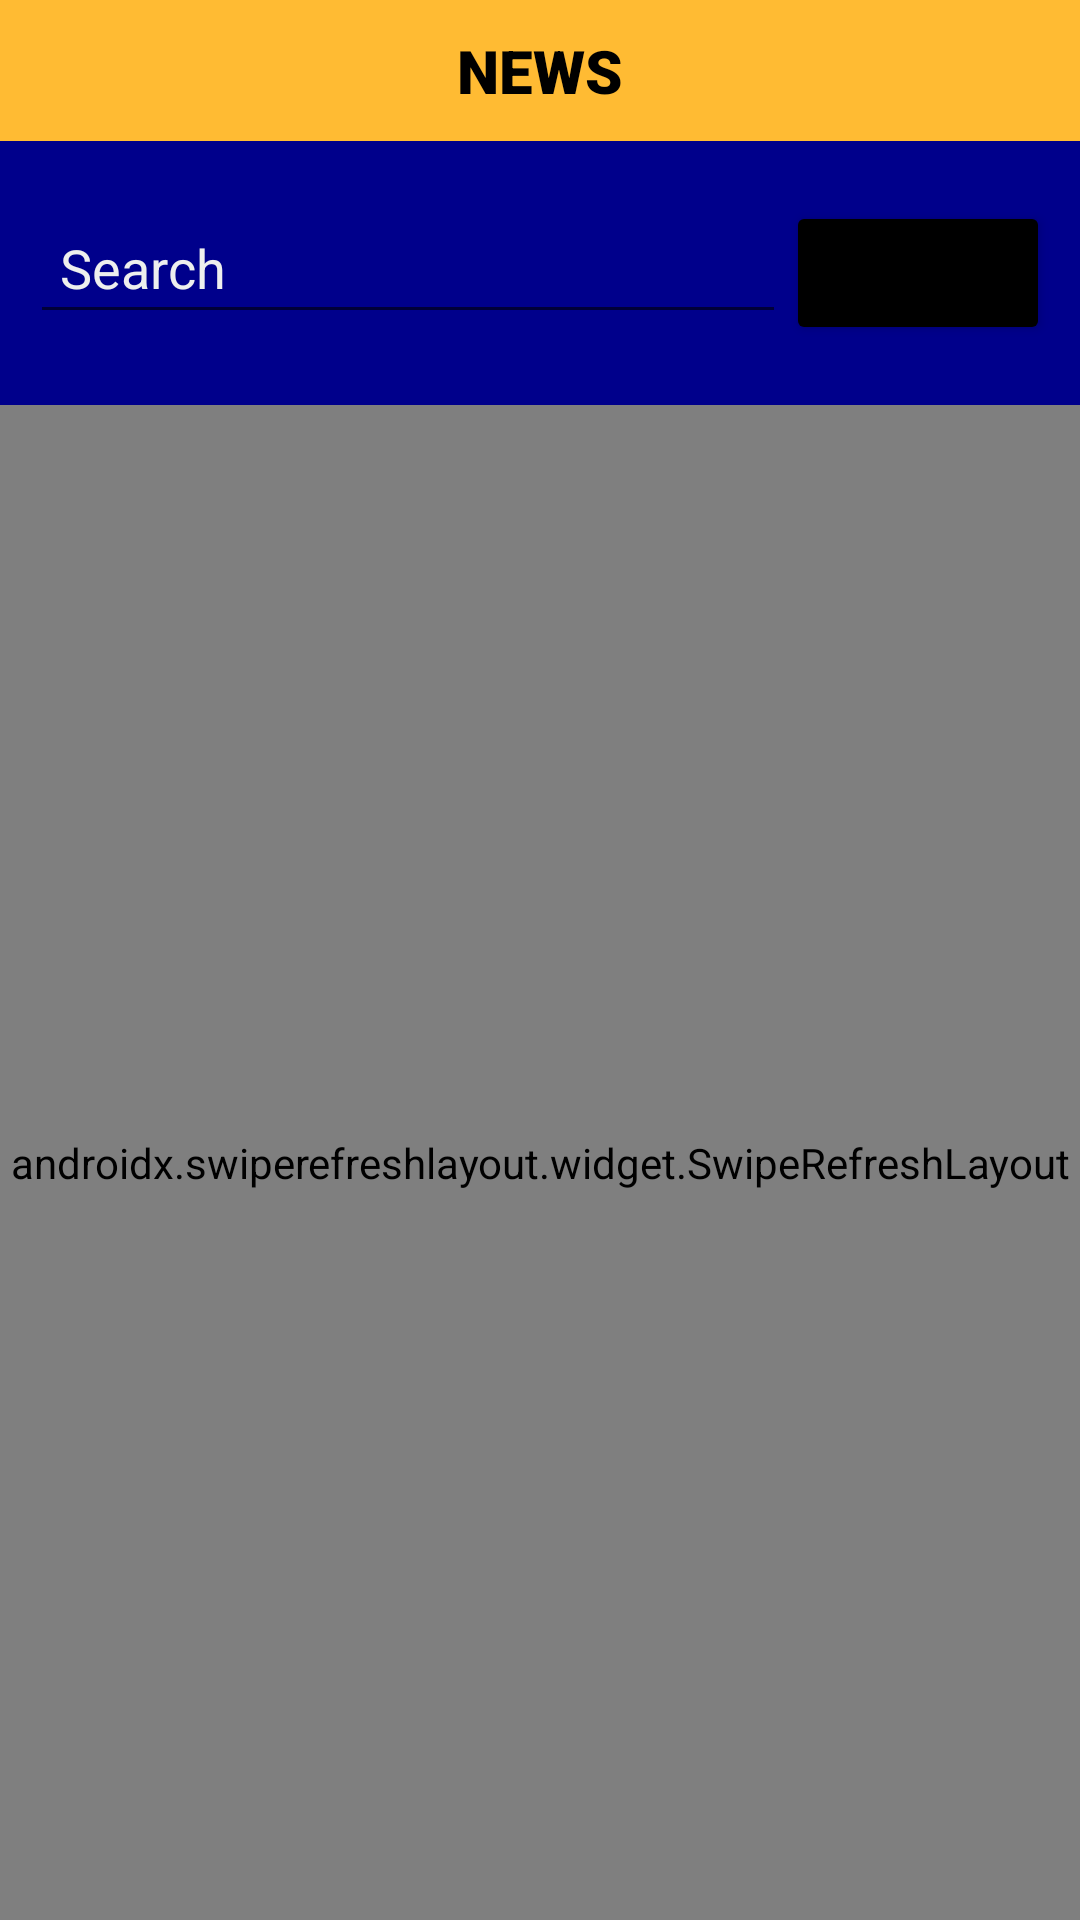

Android layout source for this screen:
<!-- AndroidManifest.xml: application theme Theme.NewsAppV2 -->
<!-- res/layout/activity_main.xml -->
<?xml version="1.0" encoding="utf-8"?>
<LinearLayout xmlns:android="http://schemas.android.com/apk/res/android"
    xmlns:app="http://schemas.android.com/apk/res-auto"
    xmlns:tools="http://schemas.android.com/tools"
    android:layout_width="match_parent"
    android:layout_height="match_parent"
    android:orientation="vertical"
    android:background="#00008B"
    tools:context=".MainActivity">

    <TextView
        android:layout_width="match_parent"
        android:layout_height="wrap_content"
        android:text="NEWS"
        android:textSize="20sp"
        android:textColor="@color/black"
        android:background="@color/gold"
        android:fontFamily="sans-serif-black"
        android:textAlignment="center"
        android:padding="10dp"/>

    <GridLayout
        android:layout_width="match_parent"
        android:layout_height="wrap_content"
        android:layout_margin="10dp"
        android:paddingTop="10dp"
        android:paddingBottom="10dp"
        android:columnCount="2"
        android:rowCount="2"
        android:background="@drawable/black_background">

        <EditText
            android:layout_width="wrap_content"
            android:layout_height="wrap_content"
            android:id="@+id/editQuery"
            android:ems="10"
            android:padding="10dp"
            android:layout_column="0"
            android:layout_columnWeight="1"
            android:layout_row="0"
            android:inputType="textPersonName"
            android:hint="Search"
            android:textColor="@color/white"
            android:textColorHint="@color/grey"/>

        <Button
            android:layout_width="wrap_content"
            android:layout_height="wrap_content"
            android:id="@+id/buttonSearch"
            android:layout_column="1"
            android:layout_row="0"
            android:drawableRight="@drawable/ic_baseline_search_24"
            android:paddingEnd="20dp"
            android:backgroundTint="@color/black"/>




    </GridLayout>

    <androidx.swiperefreshlayout.widget.SwipeRefreshLayout
        android:layout_width="match_parent"
        android:layout_height="match_parent"
        android:id="@+id/swipeRefresh">

        <androidx.recyclerview.widget.RecyclerView
            android:id="@+id/recyclerView"
            android:layout_marginTop="5dp"
            android:layout_height="match_parent"
            android:layout_width="match_parent"/>

    </androidx.swiperefreshlayout.widget.SwipeRefreshLayout>






</LinearLayout>
<!-- resources referenced by this layout -->
<resources>
  <color name="black">#FF000000</color>
  <color name="gold">@android:color/holo_orange_light</color>
  <color name="grey">#eeefee</color>
  <color name="white">#FFFFFFFF</color>
  <style name="Theme.NewsAppV2" parent="Theme.MaterialComponents.DayNight.NoActionBar">
          
          <item name="colorPrimary">@color/purple_500</item>
          <item name="colorPrimaryVariant">@color/purple_700</item>
          <item name="colorOnPrimary">@color/white</item>
          
          <item name="colorSecondary">@color/teal_200</item>
          <item name="colorSecondaryVariant">@color/teal_700</item>
          <item name="colorOnSecondary">@color/black</item>
          
          <item name="android:statusBarColor" tools:targetApi="l">?attr/colorPrimaryVariant</item>
          
  
          <item name="android:windowDisablePreview">true</item>
      </style>
  <color name="purple_500">#FF6200EE</color>
  <color name="purple_700">#FF3700B3</color>
  <color name="teal_200">#FF03DAC5</color>
  <color name="teal_700">#FF018786</color>
</resources>
